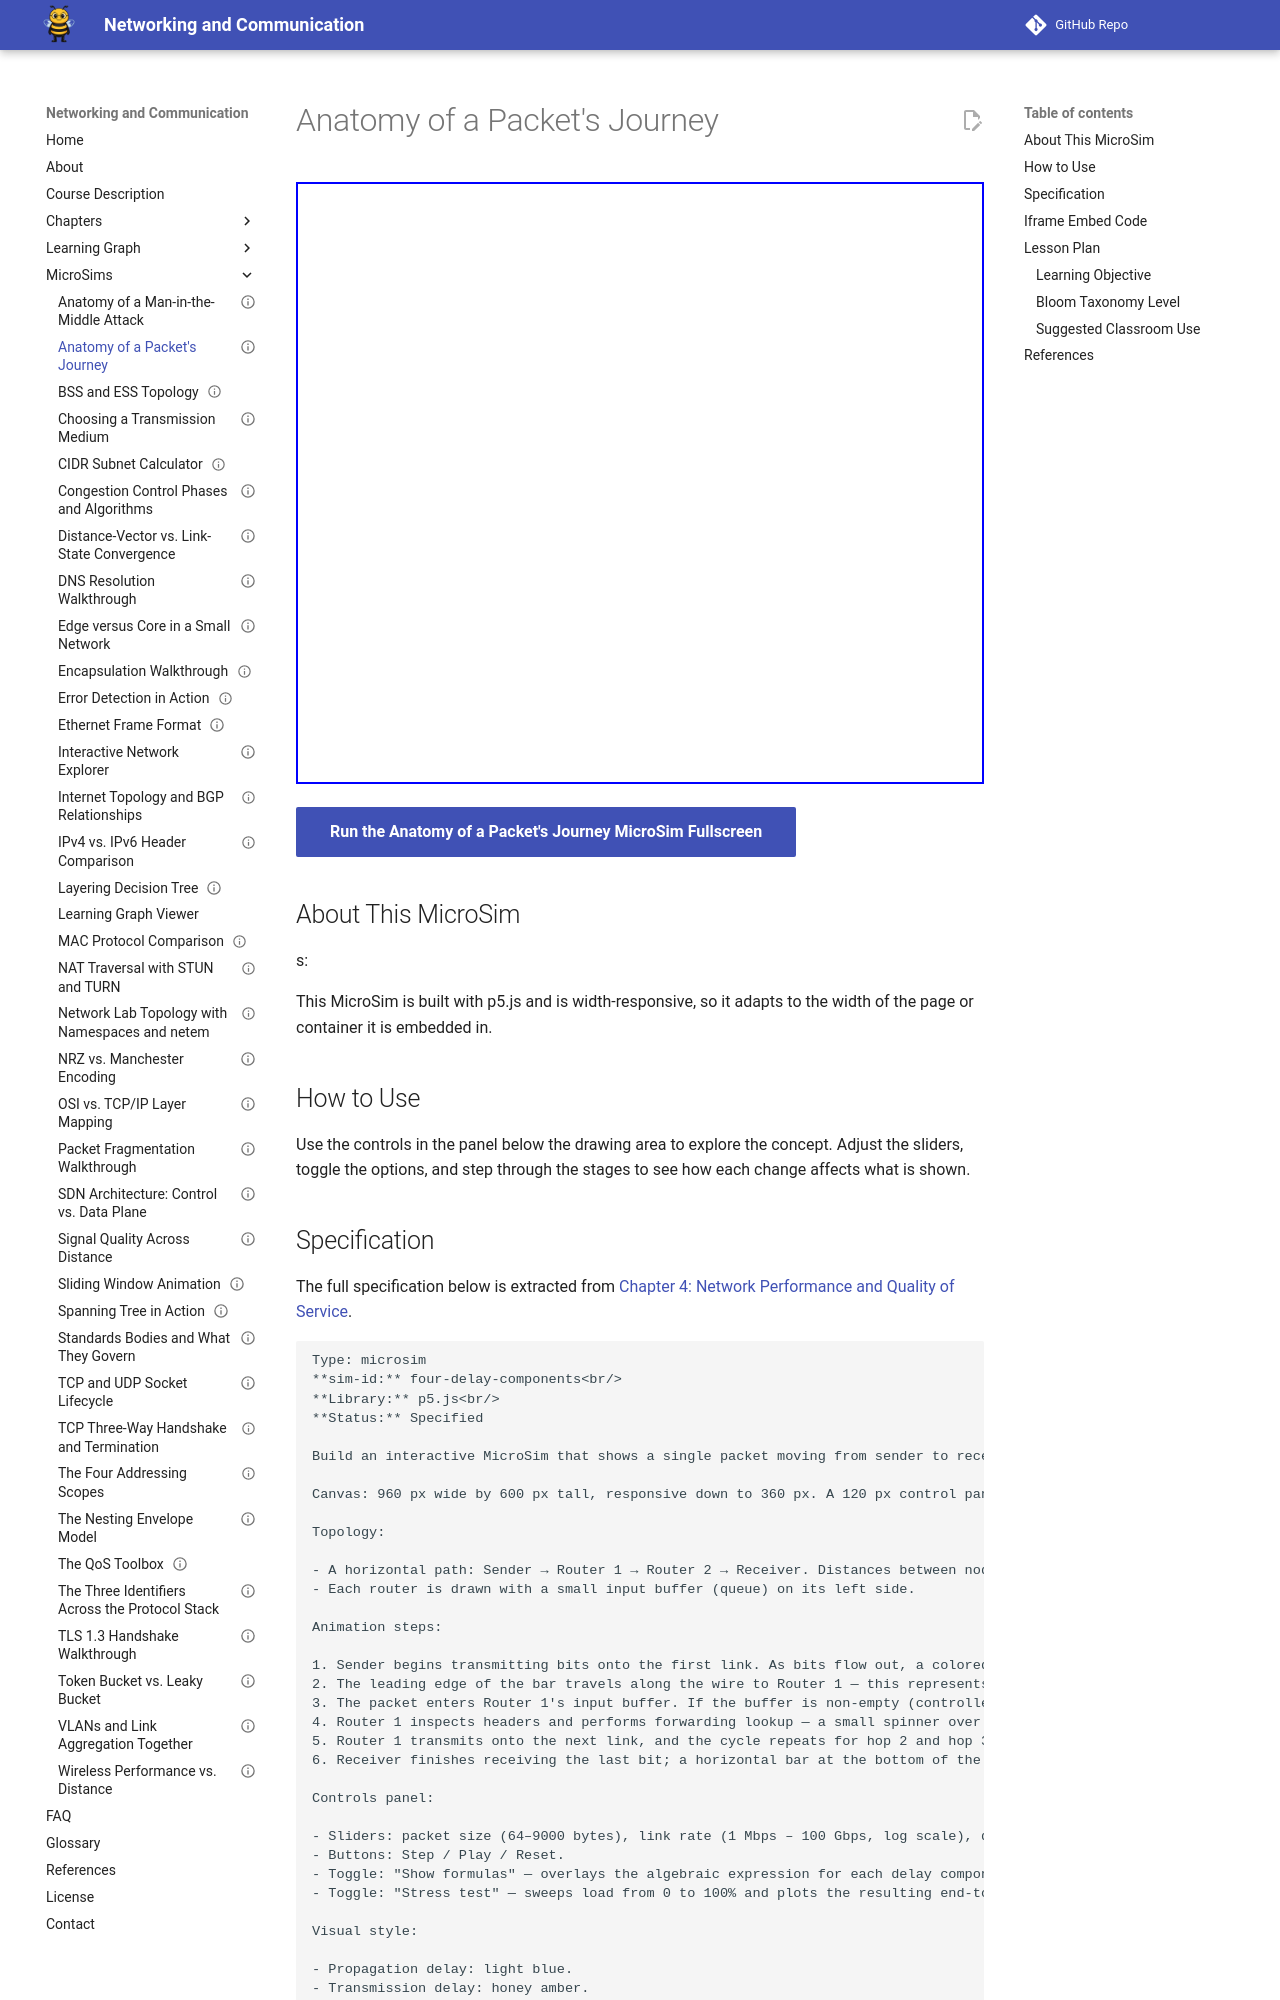

repository: dmccreary/networking · page: sims/four-delay-components/index.html · generator: mkdocs

---
title: "Anatomy of a Packet's Journey"
description: "Interactive p5.js MicroSim: anatomy of a packet's journey."
image: /sims/four-delay-components/four-delay-components.png
og:image: /sims/four-delay-components/four-delay-components.png
twitter:image: /sims/four-delay-components/four-delay-components.png
social:
   cards: false
status: implemented
library: p5.js
bloom_level: Understand
quality_score: 0
---

# Anatomy of a Packet's Journey

<iframe src="main.html" height="602" width="100%" scrolling="no"></iframe>

[Run the Anatomy of a Packet's Journey MicroSim Fullscreen](./main.html){ .md-button .md-button--primary }

## About This MicroSim

s:

This MicroSim is built with p5.js and is width-responsive, so it adapts to
the width of the page or container it is embedded in.

## How to Use

Use the controls in the panel below the drawing area to explore the concept.
Adjust the sliders, toggle the options, and step through the stages to see how
each change affects what is shown.
